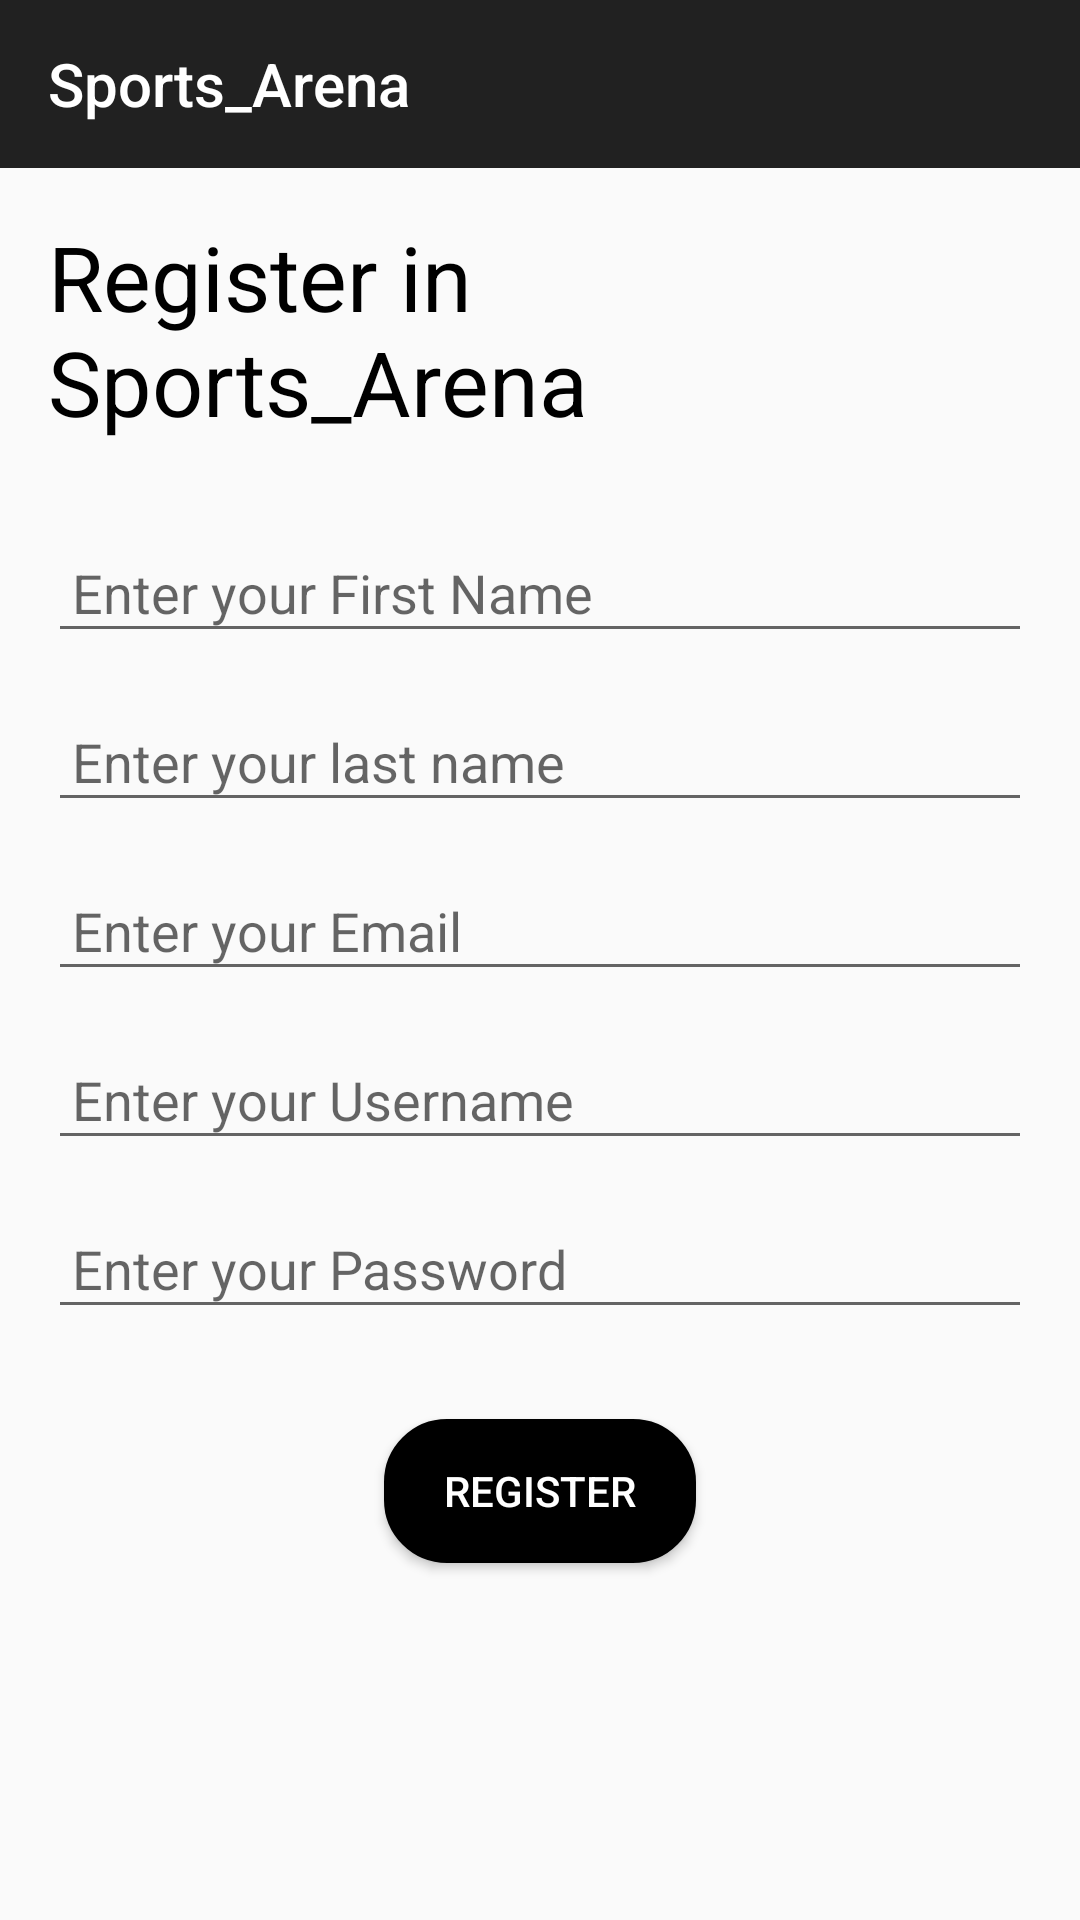

Write the Android layout XML for this screen, with the resource values it uses.
<!-- AndroidManifest.xml: application theme AppTheme -->
<!-- res/layout/activity_register.xml -->
<?xml version="1.0" encoding="utf-8"?>
<LinearLayout xmlns:android="http://schemas.android.com/apk/res/android"
    xmlns:app="http://schemas.android.com/apk/res-auto"
    xmlns:tools="http://schemas.android.com/tools"
    android:layout_width="match_parent"
    android:orientation="vertical"
    android:layout_height="match_parent"
    tools:context="com.example.vipul.sports_arena.Register">


    <android.support.design.widget.AppBarLayout
        android:layout_width="match_parent"
        android:layout_height="wrap_content">

        <include layout="@layout/toolbar_layout">

        </include>

    </android.support.design.widget.AppBarLayout>

    <LinearLayout
        android:layout_width="match_parent"
        android:layout_height="match_parent"
        android:orientation="vertical"
        android:padding="16dp">

        <TextView
            android:layout_width="wrap_content"
            android:layout_height="wrap_content"
            android:text="Register in Sports_Arena"
            android:textColor="#000000"
            android:textSize="30dp"/>

        <EditText
            android:layout_width="match_parent"
            android:layout_height="wrap_content"
            android:layout_marginTop="30dp"
            android:id="@+id/reg_fname_input"
            android:padding="8dp"
            android:hint="Enter your First Name"
            />
        <EditText
            android:layout_width="match_parent"
            android:layout_height="wrap_content"
            android:id="@+id/reg_lname_input"
            android:padding="8dp"
            android:layout_marginTop="16dp"
            android:hint="Enter your last name"/>
        <EditText
            android:layout_width="match_parent"
            android:layout_height="wrap_content"
            android:id="@+id/reg_email_input"
            android:padding="8dp"
            android:layout_marginTop="16dp"
            android:hint="Enter your Email"/>
        <EditText
            android:layout_width="match_parent"
            android:layout_height="wrap_content"
            android:id="@+id/reg_username_input"
            android:padding="8dp"
            android:layout_marginTop="16dp"
            android:hint="Enter your Username"
            />
        <EditText
            android:layout_width="match_parent"
            android:layout_height="wrap_content"
            android:id="@+id/reg_password_input"
            android:padding="8dp"
            android:layout_marginTop="16dp"
            android:inputType="textPassword"
            android:hint="Enter your Password"/>


        <com.wang.avi.AVLoadingIndicatorView
            android:layout_width="wrap_content"
            android:id="@+id/avlRegister"
            app:indicatorColor="#a30000"
            android:layout_marginTop="10px"
            android:layout_height="wrap_content"
            app:indicatorName="BallClipRotateIndicator"
            android:layout_gravity="center"
            style="@style/AVLoadingIndicatorView.Large"
            android:visibility="gone" />

        <Button
            android:layout_width="wrap_content"
            android:layout_height="wrap_content"
            android:text="Register"
            android:padding="8dp"
            android:textColor="#ffffff"
            android:paddingStart="20dp"
            android:paddingEnd="20dp"
            android:layout_gravity="center"
            android:background="@drawable/button_background"
            android:layout_marginTop="30dp"
            android:id="@+id/reg_register_btn"/>



    </LinearLayout>

</LinearLayout>
<!-- res/layout/toolbar_layout.xml (included above) -->
<?xml version="1.0" encoding="utf-8"?>
<android.support.v7.widget.Toolbar
    xmlns:android="http://schemas.android.com/apk/res/android"
    xmlns:app="http://schemas.android.com/apk/res-auto"
    android:layout_width="match_parent"
    android:layout_height="?attr/actionBarSize"
    android:background="@color/colorPrimary"
    app:theme="@style/ThemeOverlay.AppCompat.Dark"
    android:id="@+id/toolbar"
    app:title="@string/app_name"
    app:titleTextColor="#ffffff"
    app:layout_scrollFlags="scroll|enterAlways">


</android.support.v7.widget.Toolbar>
<!-- resources referenced by this layout -->
<resources>
  <color name="colorPrimary">#212121</color>
  <!-- drawable button_background (drawable) -->
  <?xml version="1.0" encoding="UTF-8"?>
  <shape xmlns:android="http://schemas.android.com/apk/res/android" android:shape="rectangle">
      <corners android:radius="20dp"/>
      <solid android:color="@color/colorPrimaryDark" />
      <padding android:left="10dp" android:right="10dp" android:top="10dp" android:bottom="10dp"/>
      <stroke android:width="2dp" android:color="@color/colorPrimaryDark"/>
  </shape>
  <string name="app_name">Sports_Arena</string>
  <style name="AppTheme" parent="Theme.AppCompat.Light.NoActionBar">
          
          <item name="colorPrimary">@color/colorPrimary</item>
          <item name="colorPrimaryDark">@color/colorPrimaryDark</item>
          <item name="colorAccent">@color/colorAccent</item>
          <item name="android:textColor">#000000</item>
          <item name="android:itemBackground">#ffffff</item>
      </style>
  <color name="colorPrimaryDark">#000000</color>
  <color name="colorAccent">#212121</color>
</resources>
